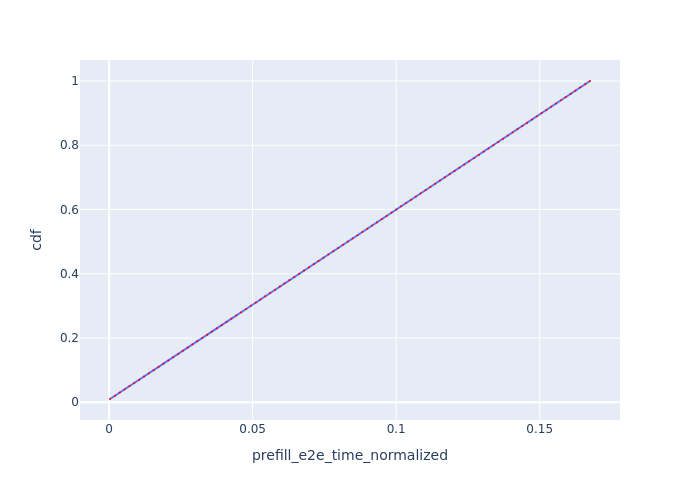

The data file committed next to this chart (first rows):
Request Id, prefill_e2e_time_normalized, cdf
0_0, 0.0003061, 0.01
0_1, 0.002018, 0.02
0_2, 0.003709, 0.03
0_3, 0.0054, 0.04
0_4, 0.007095, 0.05
0_5, 0.008782, 0.06
0_6, 0.01046, 0.07
0_7, 0.01215, 0.08
0_8, 0.01384, 0.09
0_9, 0.01554, 0.1
0_10, 0.01723, 0.11
0_11, 0.01891, 0.12
0_12, 0.0206, 0.13
0_13, 0.02228, 0.14
0_14, 0.02397, 0.15
0_15, 0.02566, 0.16
0_16, 0.02734, 0.17
0_17, 0.02903, 0.18
0_18, 0.03072, 0.19
0_19, 0.03247, 0.2
0_20, 0.03418, 0.21
0_21, 0.03587, 0.22
0_22, 0.03756, 0.23
0_23, 0.03925, 0.24
0_24, 0.04094, 0.25
0_25, 0.04262, 0.26
0_26, 0.04431, 0.27
0_27, 0.04601, 0.28
0_28, 0.04771, 0.29
0_29, 0.04939, 0.3
0_30, 0.05108, 0.31
0_31, 0.05275, 0.32
0_32, 0.05442, 0.33
0_33, 0.0561, 0.34
0_34, 0.05778, 0.35
0_35, 0.05945, 0.36
0_36, 0.06112, 0.37
0_37, 0.06281, 0.38
0_38, 0.06451, 0.39
0_39, 0.0662, 0.4
0_40, 0.0679, 0.41
0_41, 0.06959, 0.42
0_42, 0.07127, 0.43
0_43, 0.07295, 0.44
0_44, 0.07465, 0.45
0_45, 0.07637, 0.46
0_46, 0.07808, 0.47
0_47, 0.07978, 0.48
0_48, 0.08149, 0.49
0_49, 0.08317, 0.5
0_50, 0.08485, 0.51
0_51, 0.08655, 0.52
0_52, 0.08824, 0.53
0_53, 0.08994, 0.54
0_54, 0.09164, 0.55
0_55, 0.09333, 0.56
0_56, 0.09501, 0.57
0_57, 0.09669, 0.58
0_58, 0.09837, 0.59
0_59, 0.1001, 0.6
... 40 more rows
